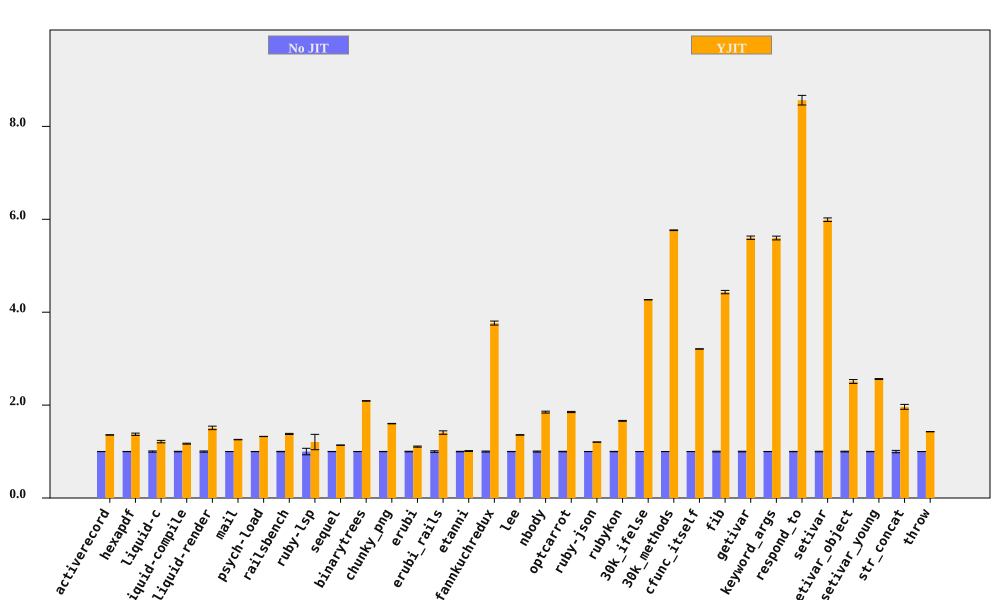

The table this chart was drawn from, first rows:
bench, No JIT (ms), No JIT RSD, YJIT (ms), YJIT RSD, YJIT spd, YJIT spd RSD, % in YJIT
activerecord, 198.5, 0.1667, 146.2, 0.2141, 1.358, 0.2714, 94.75
hexapdf, 8040, 0.2136, 5858, 1.773, 1.372, 1.786, 90.77
liquid-c, 231.4, 1.286, 190.5, 1.751, 1.214, 2.173, 93.41
liquid-compile, 192.9, 0.5457, 164.9, 0.6874, 1.17, 0.8777, 93.97
liquid-render, 551.4, 1.253, 365.4, 2.151, 1.509, 2.489, 87.95
mail, 456.3, 0.1093, 362.8, 0.3315, 1.258, 0.3491, 99.1
psych-load, 7445, 0.1711, 5620, 0.04064, 1.325, 0.1759, 99.99
railsbench, 7321, 0.4048, 5306, 0.7273, 1.38, 0.8324, 93.75
ruby-lsp, 212.4, 7.002, 176.2, 11.78, 1.205, 13.71, 79.09
sequel, 229.4, 0.2087, 201.7, 0.2847, 1.137, 0.353, 95.28
binarytrees, 1024, 0.1589, 490, 0.159, 2.09, 0.2248, 100
chunky_png, 2348, 0.2572, 1466, 0.1169, 1.601, 0.2825, 100
erubi, 641.1, 0.6238, 579.5, 0.8657, 1.106, 1.067, 100
erubi_rails, 62.7, 1.647, 44.51, 2.039, 1.409, 2.621, 92.15
etanni, 925.1, 0.4872, 914.7, 0.6999, 1.011, 0.8528, 7.029
fannkuchredux, 5541, 1.083, 1471, 0.3592, 3.766, 1.141, 91.09
lee, 3203, 0.2831, 2359, 0.2357, 1.358, 0.3683, 99.97
nbody, 295.3, 1.087, 159.7, 0.06771, 1.849, 1.089, 100
optcarrot, 16052, 0.5347, 8671, 0.4501, 1.851, 0.699, 96.78
ruby-json, 10035, 0.1392, 8336, 0.1275, 1.204, 0.1888, 99.36
rubykon, 32873, 0.4025, 19791, 0.4027, 1.661, 0.5693, 99.78
30k_ifelse, 6819, 0.05392, 1597, 0.03241, 4.268, 0.06291, 99.99
30k_methods, 19875, 0.05128, 3448, 0.1223, 5.764, 0.1327, 100
cfunc_itself, 278.6, 0.07719, 86.82, 0.01363, 3.209, 0.07839, 100
fib, 548.2, 0.8104, 123.7, 0.07704, 4.433, 0.814, 100
getivar, 226.8, 0.6416, 40.47, 0.01384, 5.604, 0.6418, 97.88
keyword_args, 697.5, 0.1718, 124.6, 0.7008, 5.597, 0.7215, 100
respond_to, 708.9, 0.333, 82.78, 1.165, 8.564, 1.211, 100
setivar, 185.2, 0.6467, 30.92, 0.02493, 5.991, 0.6472, 98.74
setivar_object, 291.2, 0.781, 116.1, 1.454, 2.508, 1.651, 95.55
setivar_young, 289.8, 0.3503, 113.1, 0.01952, 2.562, 0.3508, 95.69
str_concat, 163.9, 2.497, 83.52, 0.9597, 1.963, 2.675, 99.97
throw, 71.08, 0.117, 49.78, 0.1582, 1.428, 0.1968, 64.81
